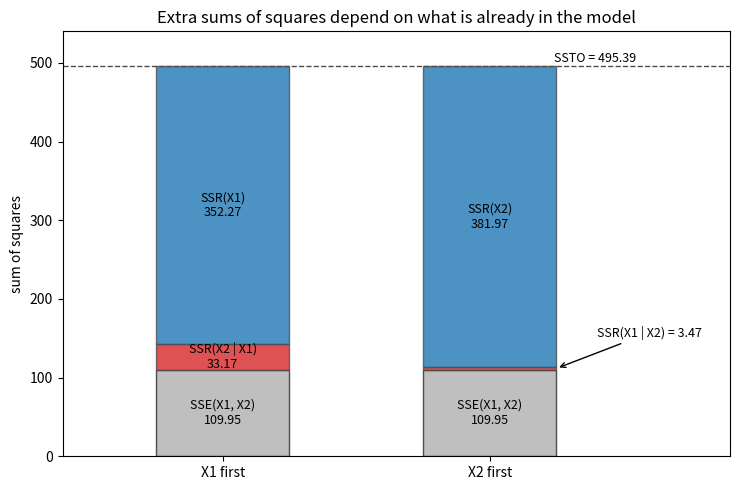

Reproduce this figure in Python.
"""Sequential decomposition of SSTO for the body fat data in the two possible orders."""

import matplotlib.pyplot as plt

ssto = 495.39
sse12 = 109.95
orders = [
    ("X1 first", [("SSR(X1)", 352.27), ("SSR(X2 | X1)", 33.17)]),
    ("X2 first", [("SSR(X2)", 381.97), ("SSR(X1 | X2)", 3.47)]),
]
fig, ax = plt.subplots(figsize=(7.5, 5))
for pos, (label, parts) in enumerate(orders):
    bottom = 0.0
    ax.bar(pos, sse12, bottom=bottom, width=0.5, color="0.75", edgecolor="0.3")
    ax.text(pos, sse12 / 2, f"SSE(X1, X2)\n{sse12:.2f}", ha="center", va="center", fontsize=9)
    bottom = sse12
    colors = ["C0", "C3"]
    for (name, val), col in zip(reversed(parts), colors[::-1]):
        ax.bar(pos, val, bottom=bottom, width=0.5, color=col, alpha=0.8, edgecolor="0.3")
        y = bottom + val / 2
        if val > 20:
            ax.text(pos, y, f"{name}\n{val:.2f}", ha="center", va="center", fontsize=9)
        else:
            ax.annotate(f"{name} = {val:.2f}", xy=(pos + 0.25, y), xytext=(pos + 0.4, y + 40),
                        arrowprops=dict(arrowstyle="->"), fontsize=9)
        bottom += val
ax.axhline(ssto, color="0.3", ls="--", lw=1)
ax.text(1.55, ssto + 6, f"SSTO = {ssto:.2f}", ha="right", fontsize=9)
ax.set_xticks([0, 1], [o[0] for o in orders])
ax.set_xlim(-0.6, 1.9)
ax.set_ylim(0, 540)
ax.set_ylabel("sum of squares")
ax.set_title("Extra sums of squares depend on what is already in the model")
fig.tight_layout()
